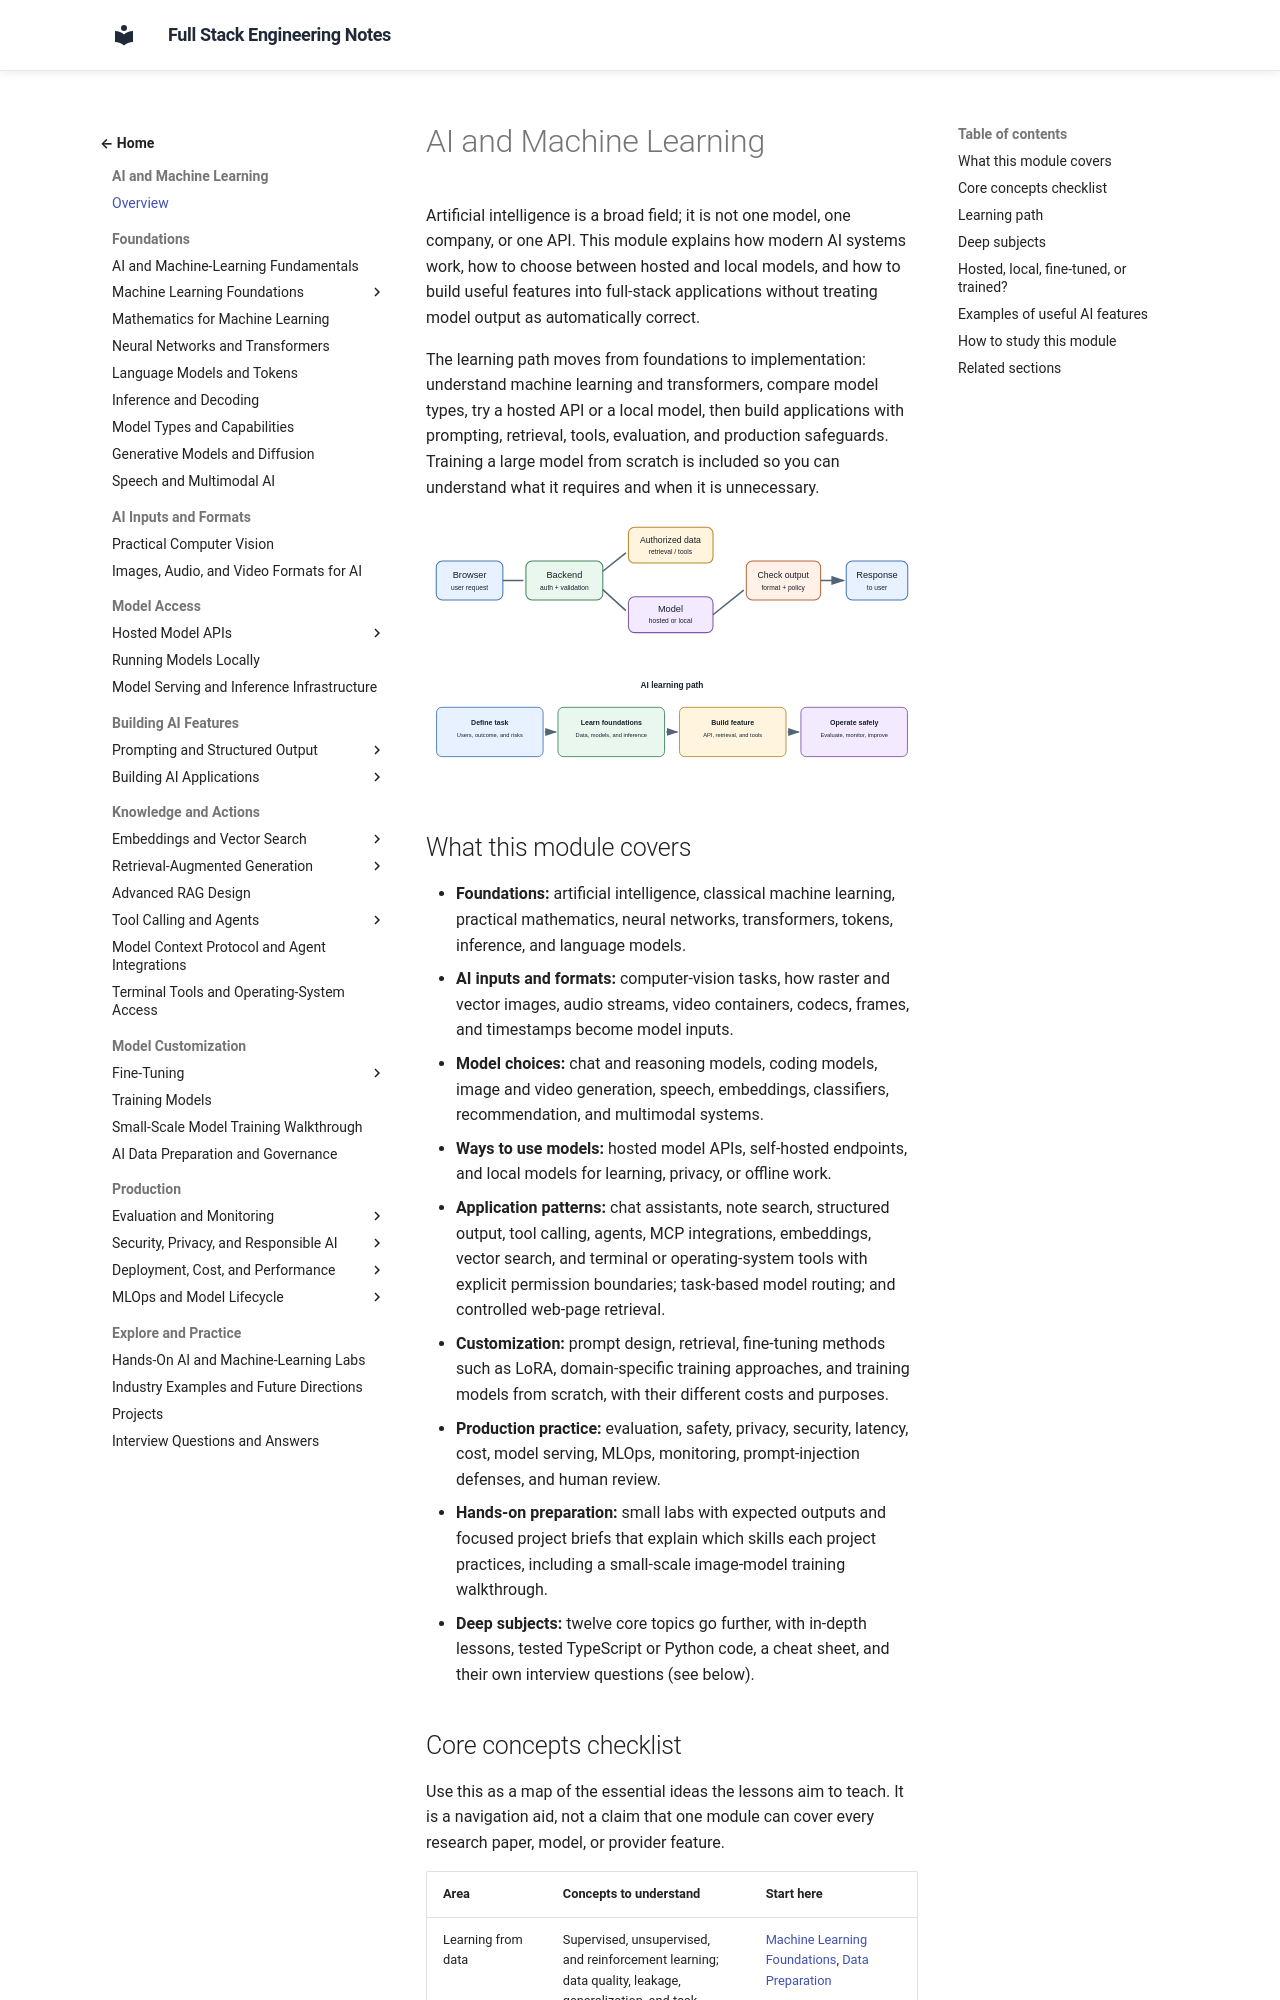

repository: murthy-satti/fullstack-notes · page: 06-ai-and-machine-learning/index.html · generator: mkdocs

# AI and Machine Learning

Artificial intelligence is a broad field; it is not one model, one company,
or one API. This module explains how modern AI systems work, how to choose
between hosted and local models, and how to build useful features into
full-stack applications without treating model output as automatically
correct.

The learning path moves from foundations to implementation: understand
machine learning and transformers, compare model types, try a hosted API or
a local model, then build applications with prompting, retrieval, tools,
evaluation, and production safeguards. Training a large model from scratch
is included so you can understand what it requires and when it is
unnecessary.

![An AI application can use a hosted or local model, retrieve trusted context, call approved tools, and return a checked response to the user.](ai-application-overview.svg)

![The learning path moves from AI and data foundations through models and applications to production operations.](ai-learning-path.svg)

## What this module covers

- **Foundations:** artificial intelligence, classical machine learning,
  practical mathematics, neural networks, transformers, tokens, inference,
  and language models.
- **AI inputs and formats:** computer-vision tasks, how raster and vector
  images, audio streams, video containers, codecs, frames, and timestamps
  become model inputs.
- **Model choices:** chat and reasoning models, coding models, image and
  video generation, speech, embeddings, classifiers, recommendation, and
  multimodal systems.
- **Ways to use models:** hosted model APIs, self-hosted endpoints, and local
  models for learning, privacy, or offline work.
- **Application patterns:** chat assistants, note search, structured output,
  tool calling, agents, MCP integrations, embeddings, vector search, and
  terminal or operating-system tools with explicit permission boundaries;
  task-based model routing; and controlled web-page retrieval.
- **Customization:** prompt design, retrieval, fine-tuning methods such as
  LoRA, domain-specific training approaches, and training models from
  scratch, with their different costs and purposes.
- **Production practice:** evaluation, safety, privacy, security, latency,
  cost, model serving, MLOps, monitoring, prompt-injection defenses, and
  human review.
- **Hands-on preparation:** small labs with expected outputs and focused
  project briefs that explain which skills each project practices,
  including a small-scale image-model training walkthrough.
- **Deep subjects:** twelve core topics go further, with in-depth lessons,
  tested TypeScript or Python code, a cheat sheet, and their own interview
  questions (see below).
